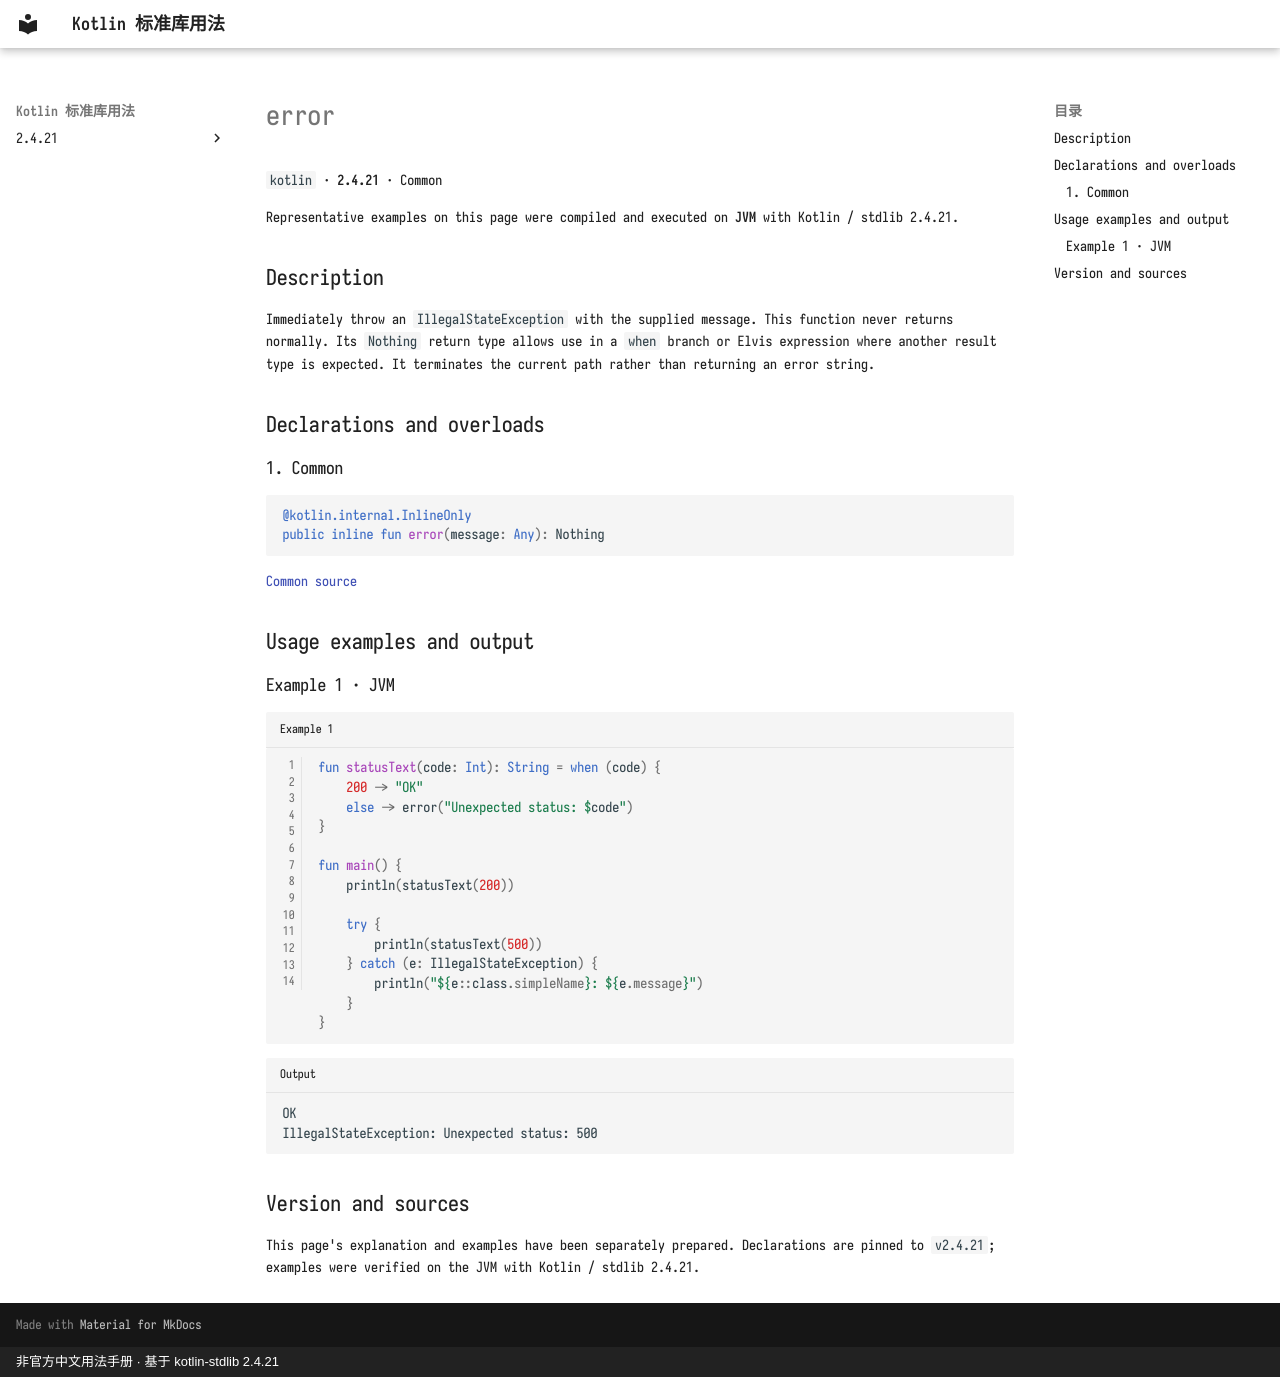

repository: oooooooko/kotlin-stdlib-docs · page: en/api/kotlin/error--ca00fccf/index.html · generator: mkdocs · copyright: 非官方中文用法手册 · 基于 kotlin-stdlib 2.4.21

# error

`kotlin` · **2.4.21** · Common

Representative examples on this page were compiled and executed on **JVM** with Kotlin / stdlib 2.4.21.

## Description

Immediately throw an `IllegalStateException` with the supplied message. This function never returns normally. Its `Nothing` return type allows use in a `when` branch or Elvis expression where another result type is expected. It terminates the current path rather than returning an error string.

## Declarations and overloads

### 1. Common

```kotlin
@kotlin.internal.InlineOnly
public inline fun error(message: Any): Nothing
```

[Common source](https://github.com/JetBrains/kotlin/blob/v2.4.21/libraries/stdlib/src/kotlin/util/Preconditions.kt#L143)

## Usage examples and output

### Example 1 · JVM

```kotlin title="Example 1" linenums="1"
fun statusText(code: Int): String = when (code) {
    200 -> "OK"
    else -> error("Unexpected status: $code")
}

fun main() {
    println(statusText(200))

    try {
        println(statusText(500))
    } catch (e: IllegalStateException) {
        println("${e::class.simpleName}: ${e.message}")
    }
}
```

```text title="Output"
OK
IllegalStateException: Unexpected status: 500
```

## Version and sources

This page's explanation and examples have been separately prepared. Declarations are pinned to `v2.4.21`; examples were verified on the JVM with Kotlin / stdlib 2.4.21.
